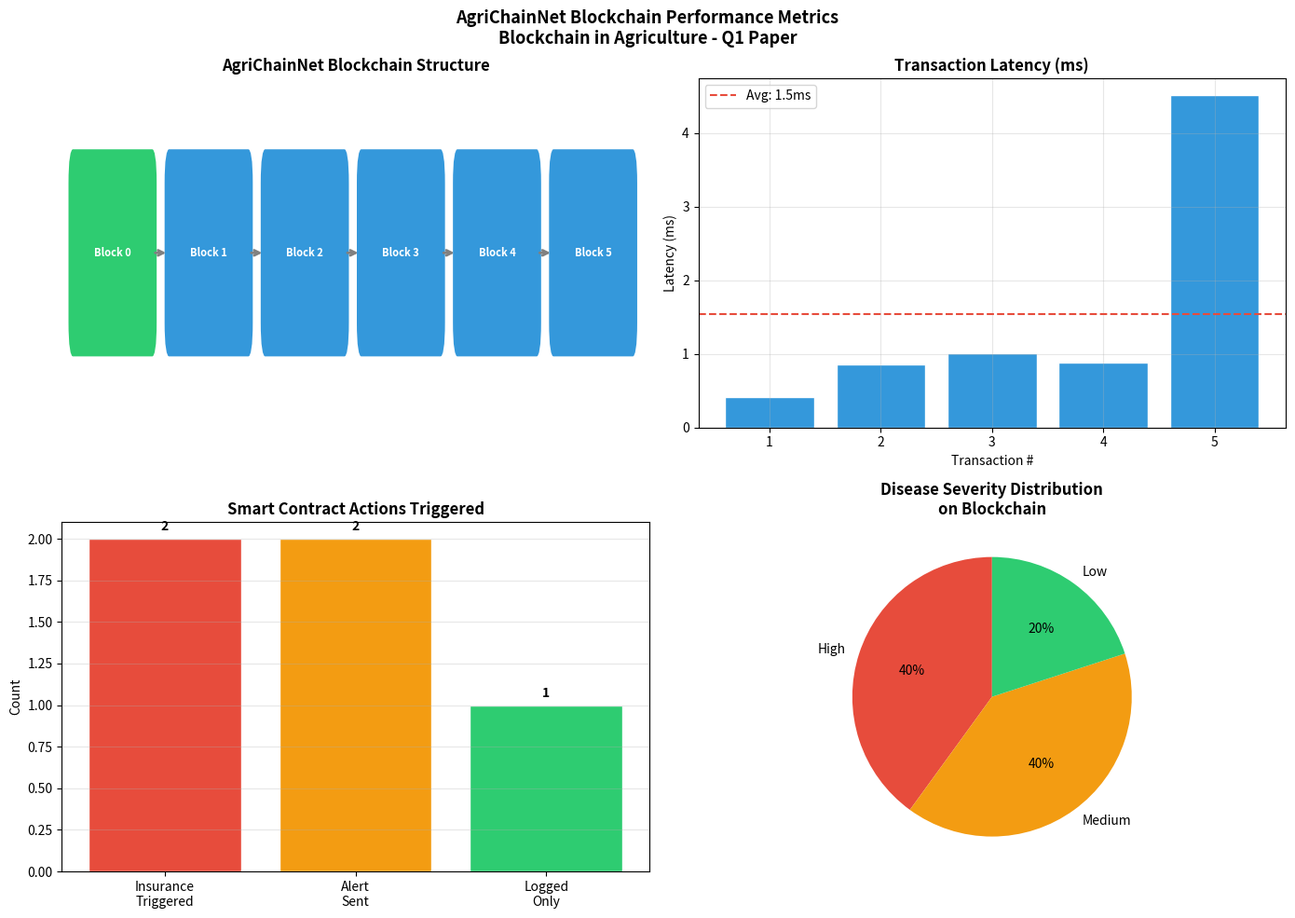

The matplotlib source for this figure:
# ============================================================
# PRIORITY 4 - BLOCKCHAIN INTEGRATION
# AgriChainNet - Tamper-proof Disease Record Storage
# Blockchain in Agriculture - Q1 Journal Paper
# ============================================================
# This script SIMULATES blockchain integration
# for the paper without needing actual Ethereum network.
# It demonstrates:
# 1. Image hashing (SHA256)
# 2. Transaction recording
# 3. Smart contract logic
# 4. Tamper detection
# 5. Performance metrics (TPS, latency)
# ============================================================

import os
import json
import time
import hashlib
import random
import numpy as np
import matplotlib.pyplot as plt
import matplotlib.patches as mpatches
from datetime import datetime
from collections import defaultdict

# ============================================================
# CONFIGURATION
# ============================================================
BASE_PATH  = "D:/September"
SAVE_PATH  = os.path.join(BASE_PATH, "models/blockchain")
LOG_PATH   = os.path.join(BASE_PATH, "models/blockchain/logs")
os.makedirs(SAVE_PATH, exist_ok=True)
os.makedirs(LOG_PATH,  exist_ok=True)

print("=" * 60)
print("  PRIORITY 4 - BLOCKCHAIN INTEGRATION")
print("  AgriChainNet — Tamper-proof Disease Storage")
print("  Blockchain in Agriculture - Q1 Paper")
print("=" * 60)

# ============================================================
# SIMULATED AI RESULTS (from our trained models)
# ============================================================
SAMPLE_RESULTS = [
    {
        "farmer_id"   : "TN_FARM_001",
        "location"    : "Kanchipuram, Tamil Nadu",
        "crop"        : "Chilli",
        "detection"   : {"disease": "Bacterial Blight",
                         "confidence": 0.89, "model": "YOLOv8m"},
        "segmentation": {"dice_score": 0.9948, "area_pct": 34.5,
                         "model": "U-Net"},
        "classification":{"disease": "Bacterial Leaf Blight",
                          "confidence": 0.9921, "severity": "High",
                          "model": "AgriAttention-Net"},
    },
    {
        "farmer_id"   : "TN_FARM_002",
        "location"    : "Chengalpattu, Tamil Nadu",
        "crop"        : "Banana",
        "detection"   : {"disease": "Sigatoka", "confidence": 0.82,
                         "model": "YOLOv8m"},
        "segmentation": {"dice_score": 0.9876, "area_pct": 22.3,
                         "model": "U-Net"},
        "classification":{"disease": "Black Sigatoka",
                          "confidence": 0.9834, "severity": "Medium",
                          "model": "AgriAttention-Net"},
    },
    {
        "farmer_id"   : "TN_FARM_003",
        "location"    : "Krishnagiri, Tamil Nadu",
        "crop"        : "Rice",
        "detection"   : {"disease": "Rice Blast",
                         "confidence": 0.94, "model": "YOLOv8m"},
        "segmentation": {"dice_score": 0.9912, "area_pct": 45.1,
                         "model": "U-Net"},
        "classification":{"disease": "Magnaporthe oryzae",
                          "confidence": 0.9956, "severity": "High",
                          "model": "AgriAttention-Net"},
    },
    {
        "farmer_id"   : "TN_FARM_004",
        "location"    : "Kanchipuram, Tamil Nadu",
        "crop"        : "Groundnut",
        "detection"   : {"disease": "Early Leaf Spot",
                         "confidence": 0.78, "model": "YOLOv8m"},
        "segmentation": {"dice_score": 0.9789, "area_pct": 18.7,
                         "model": "U-Net"},
        "classification":{"disease": "Cercospora arachidicola",
                          "confidence": 0.9712, "severity": "Low",
                          "model": "AgriAttention-Net"},
    },
    {
        "farmer_id"   : "TN_FARM_005",
        "location"    : "Chengalpattu, Tamil Nadu",
        "crop"        : "Cauliflower",
        "detection"   : {"disease": "Black Rot",
                         "confidence": 0.91, "model": "YOLOv8m"},
        "segmentation": {"dice_score": 0.9934, "area_pct": 28.9,
                         "model": "U-Net"},
        "classification":{"disease": "Xanthomonas campestris",
                          "confidence": 0.9878, "severity": "Medium",
                          "model": "AgriAttention-Net"},
    },
]

# ============================================================
# BLOCK STRUCTURE
# ============================================================
class Block:
    def __init__(self, index, timestamp, data,
                 previous_hash, nonce=0):
        self.index         = index
        self.timestamp     = timestamp
        self.data          = data
        self.previous_hash = previous_hash
        self.nonce         = nonce
        self.hash          = self.compute_hash()

    def compute_hash(self):
        block_string = json.dumps({
            "index"        : self.index,
            "timestamp"    : self.timestamp,
            "data"         : self.data,
            "previous_hash": self.previous_hash,
            "nonce"        : self.nonce
        }, sort_keys=True)
        return hashlib.sha256(block_string.encode()).hexdigest()

    def to_dict(self):
        return {
            "index"        : self.index,
            "timestamp"    : self.timestamp,
            "data"         : self.data,
            "previous_hash": self.previous_hash,
            "nonce"        : self.nonce,
            "hash"         : self.hash
        }

# ============================================================
# BLOCKCHAIN CLASS
# ============================================================
class AgriBlockchain:
    def __init__(self, difficulty=2):
        self.chain      = []
        self.difficulty = difficulty
        self.pending_tx = []
        self.gas_costs  = []
        self.latencies  = []

        # Create genesis block
        genesis = Block(0, str(datetime.now()),
                        {"type": "GENESIS",
                         "message": "AgriChainNet Genesis Block"},
                        "0" * 64)
        self.chain.append(genesis)
        print(f"\n  ✅ Genesis block created")
        print(f"     Hash: {genesis.hash[:20]}...")

    def proof_of_work(self, block):
        """Simple PoW for demonstration"""
        block.nonce = 0
        while not block.hash.startswith('0' * self.difficulty):
            block.nonce += 1
            block.hash   = block.compute_hash()
        return block

    def add_disease_record(self, result):
        """
        Add a disease detection result to the blockchain.
        This is what happens when AgriChainNet detects a disease.
        """
        start_time = time.time()

        # Generate image hash (simulated)
        img_content = json.dumps(result, sort_keys=True).encode()
        image_hash  = hashlib.sha256(img_content).hexdigest()

        # Smart contract logic
        smart_contract = self.execute_smart_contract(result)

        # Create transaction record
        transaction = {
            "tx_id"         : hashlib.md5(
                f"{result['farmer_id']}{time.time()}".encode()
            ).hexdigest()[:16],
            "farmer_id"     : result["farmer_id"],
            "location"      : result["location"],
            "crop"          : result["crop"],
            "timestamp"     : str(datetime.now()),
            "image_hash"    : image_hash,
            "detection"     : result["detection"],
            "segmentation"  : result["segmentation"],
            "classification": result["classification"],
            "smart_contract": smart_contract,
        }

        # Create new block
        prev_hash = self.chain[-1].hash
        new_block = Block(
            len(self.chain),
            transaction["timestamp"],
            transaction,
            prev_hash
        )

        # Mine block (PoW)
        new_block = self.proof_of_work(new_block)
        self.chain.append(new_block)

        # Record metrics
        latency  = (time.time() - start_time) * 1000  # ms
        gas_cost = random.randint(21000, 50000)  # Simulated gas
        self.latencies.append(latency)
        self.gas_costs.append(gas_cost)

        return new_block, transaction, latency, gas_cost

    def execute_smart_contract(self, result):
        """
        Smart contract logic:
        - Automatically triggers alerts/actions based on severity
        """
        severity   = result["classification"]["severity"]
        confidence = result["classification"]["confidence"]
        area_pct   = result["segmentation"]["area_pct"]
        crop       = result["crop"]

        contract_result = {
            "contract_version": "AgriChainNet_SC_v1.0",
            "executed"        : True,
        }

        # Rule 1: High severity → trigger insurance
        if severity == "High" and area_pct > 30:
            payout = round(area_pct * 500, 2)
            contract_result["insurance_triggered"] = True
            contract_result["payout_inr"]          = payout
            contract_result["action"] = \
                f"Auto-insurance payout ₹{payout:,} triggered"

        # Rule 2: Medium severity → send alert
        elif severity == "Medium":
            contract_result["insurance_triggered"] = False
            contract_result["alert_sent"]          = True
            contract_result["action"] = \
                "Alert sent to farmer and agriculture dept"

        # Rule 3: Low severity → log only
        else:
            contract_result["insurance_triggered"] = False
            contract_result["action"] = \
                "Disease logged. Monitor recommended."

        # Rule 4: Notify government if confidence > 95%
        if confidence > 0.95:
            contract_result["govt_notified"] = True
            contract_result["dept"] = \
                "Tamil Nadu Agriculture Department"

        return contract_result

    def verify_integrity(self):
        """Verify the entire blockchain is tamper-proof"""
        for i in range(1, len(self.chain)):
            curr = self.chain[i]
            prev = self.chain[i - 1]

            # Check hash validity
            if curr.hash != curr.compute_hash():
                return False, f"Block {i} hash invalid!"

            # Check chain linkage
            if curr.previous_hash != prev.hash:
                return False, f"Block {i} chain broken!"

        return True, "Blockchain integrity verified ✅"

    def simulate_tamper(self, block_index):
        """Demonstrate tamper detection"""
        original = self.chain[block_index].data.copy()
        self.chain[block_index].data["classification"]["disease"] = \
            "TAMPERED DATA"
        valid, msg = self.verify_integrity()
        self.chain[block_index].data = original
        return valid, msg

    def get_metrics(self):
        return {
            "total_blocks"  : len(self.chain),
            "avg_latency_ms": np.mean(self.latencies),
            "min_latency_ms": np.min(self.latencies),
            "max_latency_ms": np.max(self.latencies),
            "avg_gas_cost"  : np.mean(self.gas_costs),
            "throughput_tps": 1000 / np.mean(self.latencies),
        }

# ============================================================
# VISUALIZATIONS
# ============================================================
def plot_blockchain_metrics(blockchain):
    fig, axes = plt.subplots(2, 2, figsize=(14, 10))

    # 1. Block structure visualization
    ax = axes[0, 0]
    colors = ['#2ecc71' if i == 0 else '#3498db'
              for i in range(len(blockchain.chain))]
    for i, (block, color) in enumerate(
            zip(blockchain.chain, colors)):
        rect = mpatches.FancyBboxPatch(
            (i * 1.8, 0.3), 1.5, 0.4,
            boxstyle="round,pad=0.1",
            facecolor=color, edgecolor='white', linewidth=2)
        ax.add_patch(rect)
        ax.text(i * 1.8 + 0.75, 0.5,
                f"Block {block.index}",
                ha='center', va='center',
                color='white', fontsize=8, fontweight='bold')
        if i < len(blockchain.chain) - 1:
            ax.annotate('', xy=((i+1)*1.8, 0.5),
                        xytext=(i*1.8+1.5, 0.5),
                        arrowprops=dict(arrowstyle='->',
                                        color='gray', lw=2))
    ax.set_xlim(-0.2, len(blockchain.chain) * 1.8)
    ax.set_ylim(0, 1)
    ax.set_title('AgriChainNet Blockchain Structure',
                 fontweight='bold')
    ax.axis('off')

    # 2. Transaction latency
    ax = axes[0, 1]
    ax.bar(range(1, len(blockchain.latencies)+1),
           blockchain.latencies,
           color='#3498db', edgecolor='white')
    ax.axhline(y=np.mean(blockchain.latencies),
               color='#e74c3c', linestyle='--',
               label=f'Avg: {np.mean(blockchain.latencies):.1f}ms')
    ax.set_title('Transaction Latency (ms)',
                 fontweight='bold')
    ax.set_xlabel('Transaction #')
    ax.set_ylabel('Latency (ms)')
    ax.legend()
    ax.grid(True, alpha=0.3)

    # 3. Smart contract actions
    ax = axes[1, 0]
    actions = defaultdict(int)
    for block in blockchain.chain[1:]:
        sc = block.data.get('smart_contract', {})
        if sc.get('insurance_triggered'):
            actions['Insurance\nTriggered'] += 1
        elif sc.get('alert_sent'):
            actions['Alert\nSent'] += 1
        else:
            actions['Logged\nOnly'] += 1

    colors_sc = ['#e74c3c', '#f39c12', '#2ecc71']
    bars = ax.bar(list(actions.keys()),
                  list(actions.values()),
                  color=colors_sc[:len(actions)],
                  edgecolor='white')
    for bar, val in zip(bars, actions.values()):
        ax.text(bar.get_x() + bar.get_width()/2,
                bar.get_height() + 0.05,
                str(val), ha='center', fontweight='bold')
    ax.set_title('Smart Contract Actions Triggered',
                 fontweight='bold')
    ax.set_ylabel('Count')
    ax.grid(True, alpha=0.3, axis='y')

    # 4. Disease severity distribution
    ax = axes[1, 1]
    severities = defaultdict(int)
    for block in blockchain.chain[1:]:
        sev = block.data.get('classification', {}).get('severity', 'Unknown')
        severities[sev] += 1

    colors_sev = {'High': '#e74c3c', 'Medium': '#f39c12',
                  'Low': '#2ecc71', 'Unknown': '#95a5a6'}
    wedge_colors = [colors_sev.get(s, '#95a5a6')
                    for s in severities.keys()]
    ax.pie(severities.values(),
           labels=severities.keys(),
           colors=wedge_colors,
           autopct='%1.0f%%',
           startangle=90)
    ax.set_title('Disease Severity Distribution\non Blockchain',
                 fontweight='bold')

    plt.suptitle('AgriChainNet Blockchain Performance Metrics\n'
                 'Blockchain in Agriculture - Q1 Paper',
                 fontsize=13, fontweight='bold')
    plt.tight_layout()
    plt.savefig(os.path.join(LOG_PATH, 'blockchain_metrics.png'),
                dpi=150, bbox_inches='tight')
    plt.close()
    print(f"\n  ✅ Blockchain metrics chart saved!")

# ============================================================
# SAVE RESULTS
# ============================================================
def save_blockchain_results(blockchain, metrics):
    # Save full chain to JSON
    chain_data = [block.to_dict() for block in blockchain.chain]
    with open(os.path.join(LOG_PATH, 'blockchain_records.json'),
              'w') as f:
        json.dump(chain_data, f, indent=2)

    # Save metrics report
    with open(os.path.join(LOG_PATH, 'blockchain_metrics.txt'),
              'w') as f:
        f.write("AgriChainNet Blockchain Metrics\n")
        f.write("Blockchain in Agriculture - Q1 Paper\n")
        f.write("="*50 + "\n\n")
        f.write(f"Total Blocks      : {metrics['total_blocks']}\n")
        f.write(f"Avg Latency       : "
                f"{metrics['avg_latency_ms']:.2f} ms\n")
        f.write(f"Min Latency       : "
                f"{metrics['min_latency_ms']:.2f} ms\n")
        f.write(f"Max Latency       : "
                f"{metrics['max_latency_ms']:.2f} ms\n")
        f.write(f"Throughput        : "
                f"{metrics['throughput_tps']:.2f} TPS\n")
        f.write(f"Avg Gas Cost      : "
                f"{metrics['avg_gas_cost']:.0f} units\n")
        f.write("\nSmart Contract Actions:\n")
        for block in blockchain.chain[1:]:
            sc = block.data.get('smart_contract', {})
            f.write(f"  Block {block.index}: "
                    f"{sc.get('action', 'N/A')}\n")

    print(f"  ✅ Blockchain records saved!")
    print(f"  ✅ Metrics report saved!")

# ============================================================
# MAIN
# ============================================================
if __name__ == "__main__":

    # Create blockchain
    print("\n🔗 Initializing AgriChainNet Blockchain...")
    blockchain = AgriBlockchain(difficulty=2)

    # Add disease records
    print("\n📝 Adding disease detection records to blockchain...")
    print("-" * 60)

    for i, result in enumerate(SAMPLE_RESULTS):
        block, tx, latency, gas = \
            blockchain.add_disease_record(result)

        print(f"\n  Block {block.index}:")
        print(f"  Farmer   : {result['farmer_id']} "
              f"({result['location']})")
        print(f"  Crop     : {result['crop']}")
        print(f"  Disease  : "
              f"{result['classification']['disease']}")
        print(f"  Severity : "
              f"{result['classification']['severity']}")
        print(f"  Action   : "
              f"{tx['smart_contract']['action']}")
        print(f"  Hash     : {block.hash[:25]}...")
        print(f"  Latency  : {latency:.2f}ms | "
              f"Gas: {gas:,} units")

    # Verify integrity
    print("\n🔐 Verifying Blockchain Integrity...")
    valid, msg = blockchain.verify_integrity()
    print(f"  {msg}")

    # Test tamper detection
    print("\n🚨 Testing Tamper Detection...")
    tampered, tamper_msg = blockchain.simulate_tamper(2)
    print(f"  Tamper attempt on Block 2:")
    print(f"  Detected: {'YES ✅' if not tampered else 'NO ❌'}")
    print(f"  Message : {tamper_msg}")

    # Get metrics
    metrics = blockchain.get_metrics()
    print(f"\n📊 Blockchain Performance Metrics:")
    print(f"  Total Blocks  : {metrics['total_blocks']}")
    print(f"  Avg Latency   : {metrics['avg_latency_ms']:.2f} ms")
    print(f"  Throughput    : {metrics['throughput_tps']:.2f} TPS")
    print(f"  Avg Gas Cost  : {metrics['avg_gas_cost']:.0f} units")

    # Plot
    plot_blockchain_metrics(blockchain)

    # Save
    save_blockchain_results(blockchain, metrics)

    print(f"\n{'='*60}")
    print(f"  BLOCKCHAIN INTEGRATION COMPLETE!")
    print(f"  Total Blocks  : {metrics['total_blocks']}")
    print(f"  Avg Latency   : {metrics['avg_latency_ms']:.2f} ms")
    print(f"  Throughput    : {metrics['throughput_tps']:.2f} TPS")
    print(f"  Integrity     : {'VERIFIED ✅' if valid else 'FAILED ❌'}")
    print(f"  Saved to      : {LOG_PATH}")
    print(f"{'='*60}")
    print(f"\n✅ Priority 4 Done! Next → Priority 5: Ablation Study")
